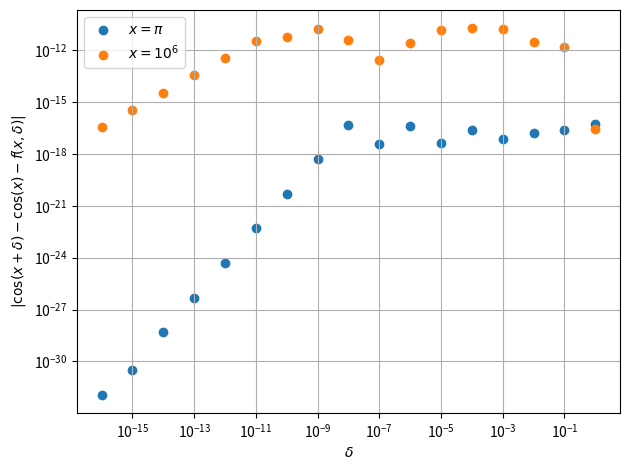

Python code for this plot:
import numpy as np
import matplotlib.pyplot as plt


def f(x, delta):
    return np.cos(x + delta) - np.cos(x)


def g(x, delta):
    return -2. * np.sin(x + delta / 2.) * np.sin(delta / 2.)


delta_arr = 10. ** np.array(range(-16, 1))

fig, ax = plt.subplots(layout="tight")
ax.scatter(delta_arr, np.abs(g(np.pi, delta_arr) - f(np.pi, delta_arr)), label="$x=\\pi$")
ax.scatter(delta_arr, np.abs(g(1e6, delta_arr) - f(1e6, delta_arr)), label="$x=10^6$")

ax.set(xscale='log', yscale='log', xlabel="$\\delta$", ylabel="$|\\cos(x+\\delta) - \\cos(x) - f(x,\\delta)|$")
ax.grid()
ax.legend()
plt.savefig("problem_5b.png", dpi=300)
# plt.show()
